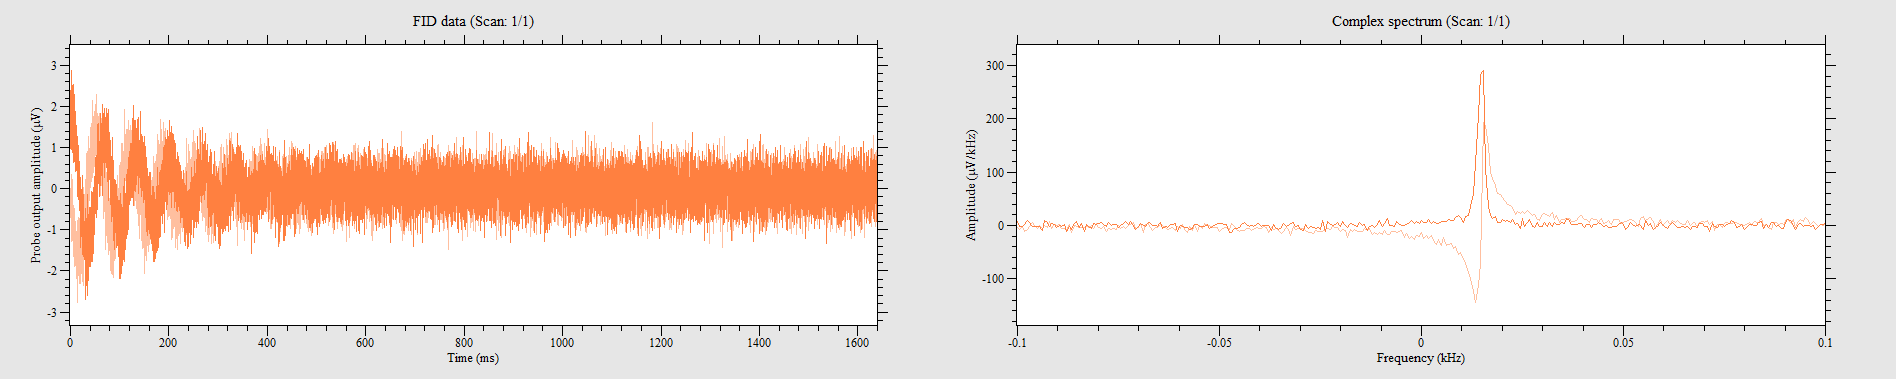

The data file committed next to this chart (first rows):
0, 1.50152, -0.691078
100.1, 2.268, -0.49
200.2, 2.174, -0.06283
300.3, 2.369, 0.006283
400.4, 2.042, -0.2136
500.5, 1.973, -0.6659
600.6, 2.155, -0.09424
700.7, 1.816, -0.5466
800.8, 0.9801, -0.3267
900.9, 2.023, -0.3518
1001, 2.394, -0.4586
1101, 1.816, 0.1822
1201, 2.306, 0.1948
1301, 2.369, -1.125
1401, 0.9487, -0.7853
1501, 1.602, -0.8167
1602, 1.973, -0.8356
1702, 1.181, -1.169
1802, 1.659, -0.1822
1902, 2.274, 0.3393
2002, 1.344, -0.5529
2102, 1.363, -0.5026
2202, 1.558, -0.289
2302, 2.865, -0.9361
2402, 1.42, -1.213
2502, 1.219, -0.6785
2603, 1.979, 0.04398
2703, 1.941, -1.294
2803, 1.275, -0.8921
2903, 1.791, 0.1194
3003, 2.161, -0.5214
3103, 1.037, -0.8419
3203, 1.407, -0.3141
3303, 2.356, -0.1822
3403, 1.363, -1.143
3503, 1.401, -0.7225
3604, 1.633, 0.2325
3704, 2.5, -0.8042
3804, 1.904, -0.6974
3904, 1.703, -0.3267
4004, 2.306, -0.4461
4104, 2.086, -0.867
4204, 1.081, -0.6534
4304, 1.778, -0.06911
4404, 1.878, -0.9424
4504, 0.8733, -0.6094
4604, 1.897, -0.4963
4705, 2.08, -1.194
4805, 1.162, -1.269
4905, 1.407, -0.4838
5005, 1.646, -0.6283
5105, 2.193, -0.9801
5205, 1.363, -0.4084
5305, 1.86, -0.8984
5405, 1.282, -1.099
5505, 1.018, -1.049
5605, 0.911, -0.6785
5706, 2.544, -0.9864
5806, 1.388, -1.2
5906, 0.7476, -0.9989
6006, 1.841, -1.225
... 16,323 more rows
